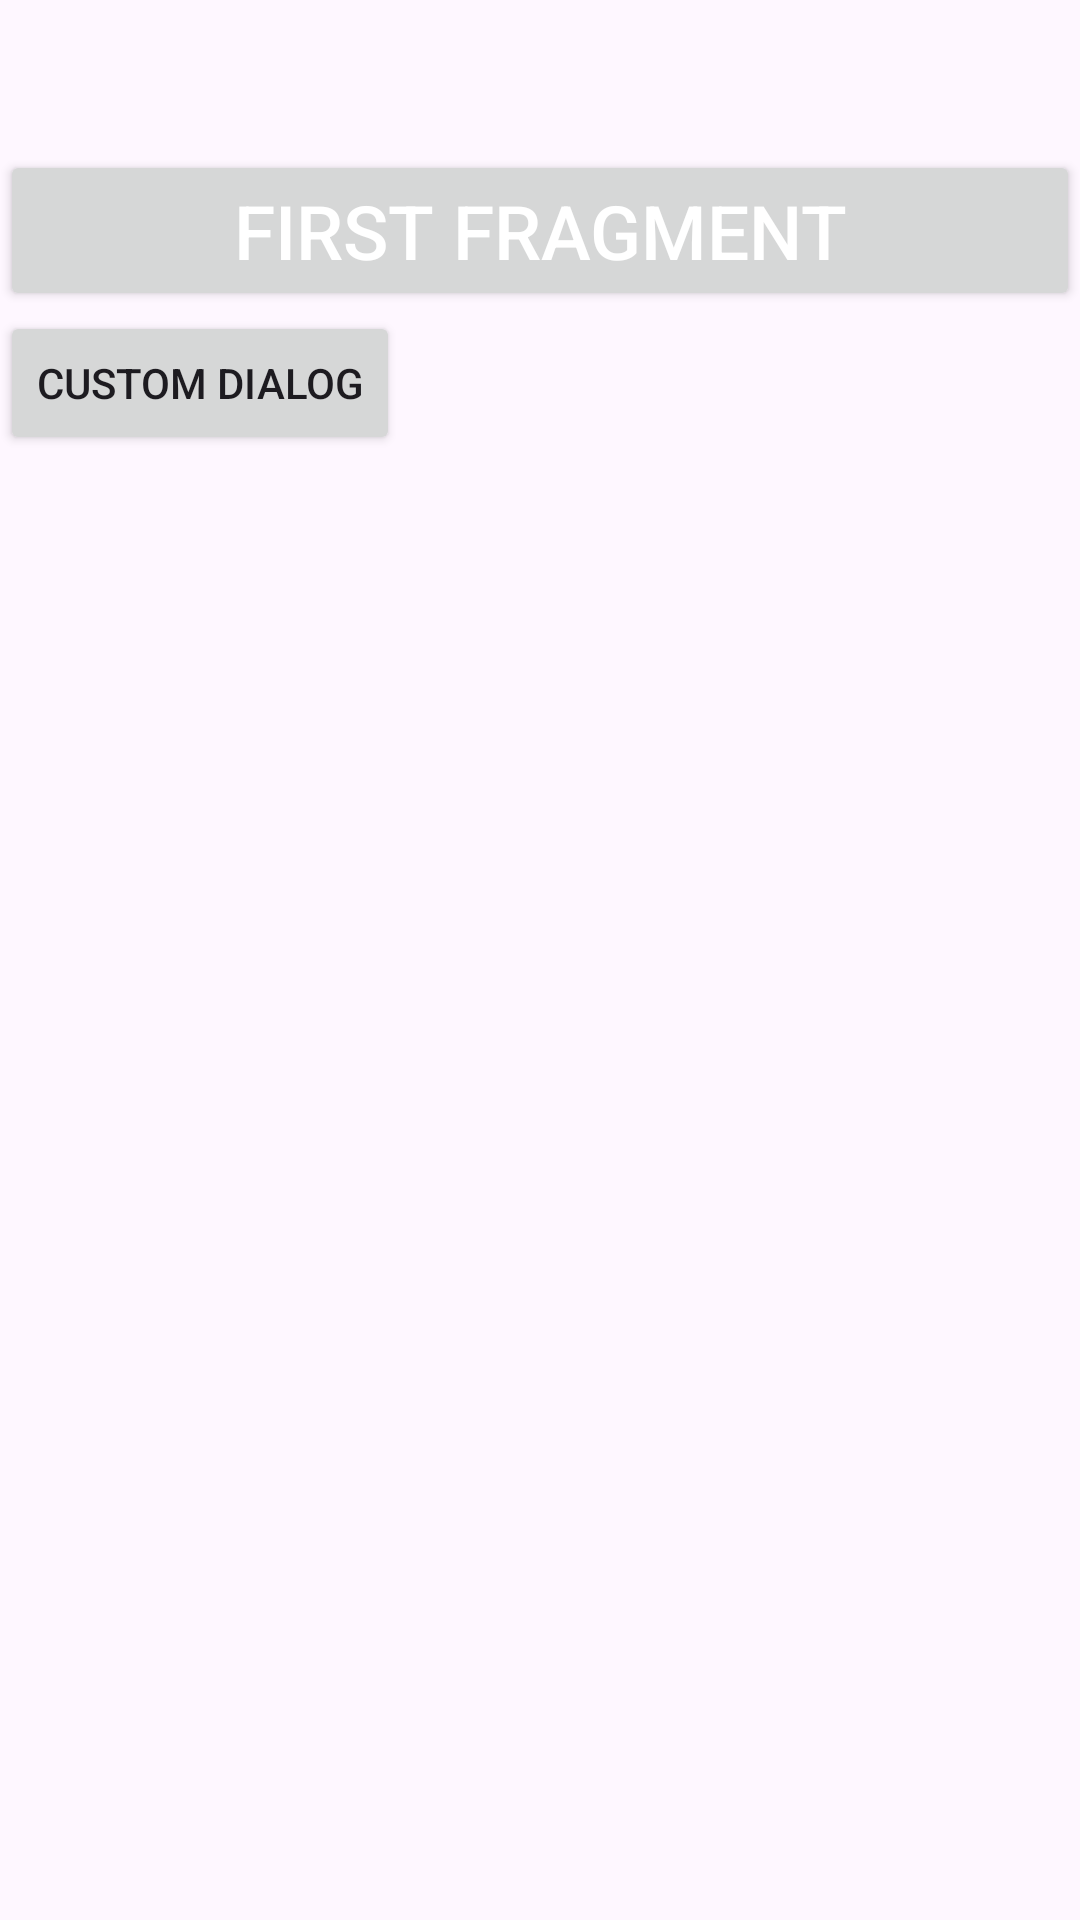

The Android layout XML behind this screen, and the referenced resources:
<!-- AndroidManifest.xml: application theme Theme.NeerajJoshiClass -->
<!-- res/layout/fragment_first.xml -->
<?xml version="1.0" encoding="utf-8"?>
<LinearLayout xmlns:android="http://schemas.android.com/apk/res/android"
    xmlns:tools="http://schemas.android.com/tools"
    android:layout_width="match_parent"
    android:layout_height="match_parent"
    android:orientation="vertical"
    tools:context=".FirstFragment">


    <Button
        android:id="@+id/btnClick"
        android:layout_width="match_parent"
        android:layout_height="wrap_content"
        android:textColor="@color/white"
        android:layout_marginTop="50dp"
        android:textSize="25sp"
        android:text="@string/first_fragment" />

    <Button
        android:id="@+id/btnCustomDialog"
        android:layout_width="wrap_content"
        android:layout_height="wrap_content"
        android:text="@string/custom_dialog"/>

    <TextView
        android:id="@+id/tvsetName"
        android:layout_width="wrap_content"
        android:textSize="20sp"
        android:layout_margin="10dp"
        android:textColor="@color/black"
        android:layout_height="wrap_content" />
    <TextView
        android:id="@+id/tvsetPassword"
        android:layout_width="wrap_content"
        android:textSize="20sp"
        android:textColor="@color/black"
        android:layout_margin="10dp"
        android:layout_height="wrap_content" />


</LinearLayout>
<!-- resources referenced by this layout -->
<resources>
  <string name="custom_dialog">Custom dialog</string>
  <string name="first_fragment">First Fragment</string>
  <style name="Theme.NeerajJoshiClass" parent="Base.Theme.NeerajJoshiClass" />
  <style name="Base.Theme.NeerajJoshiClass" parent="Theme.Material3.DayNight.NoActionBar">
          
          
      </style>
  <!-- not gathered from this repository: default colours our renderer supplied (Android Studio template values) -->
  <color name="black">#FF000000</color>
  <color name="white">#FFFFFFFF</color>
</resources>
